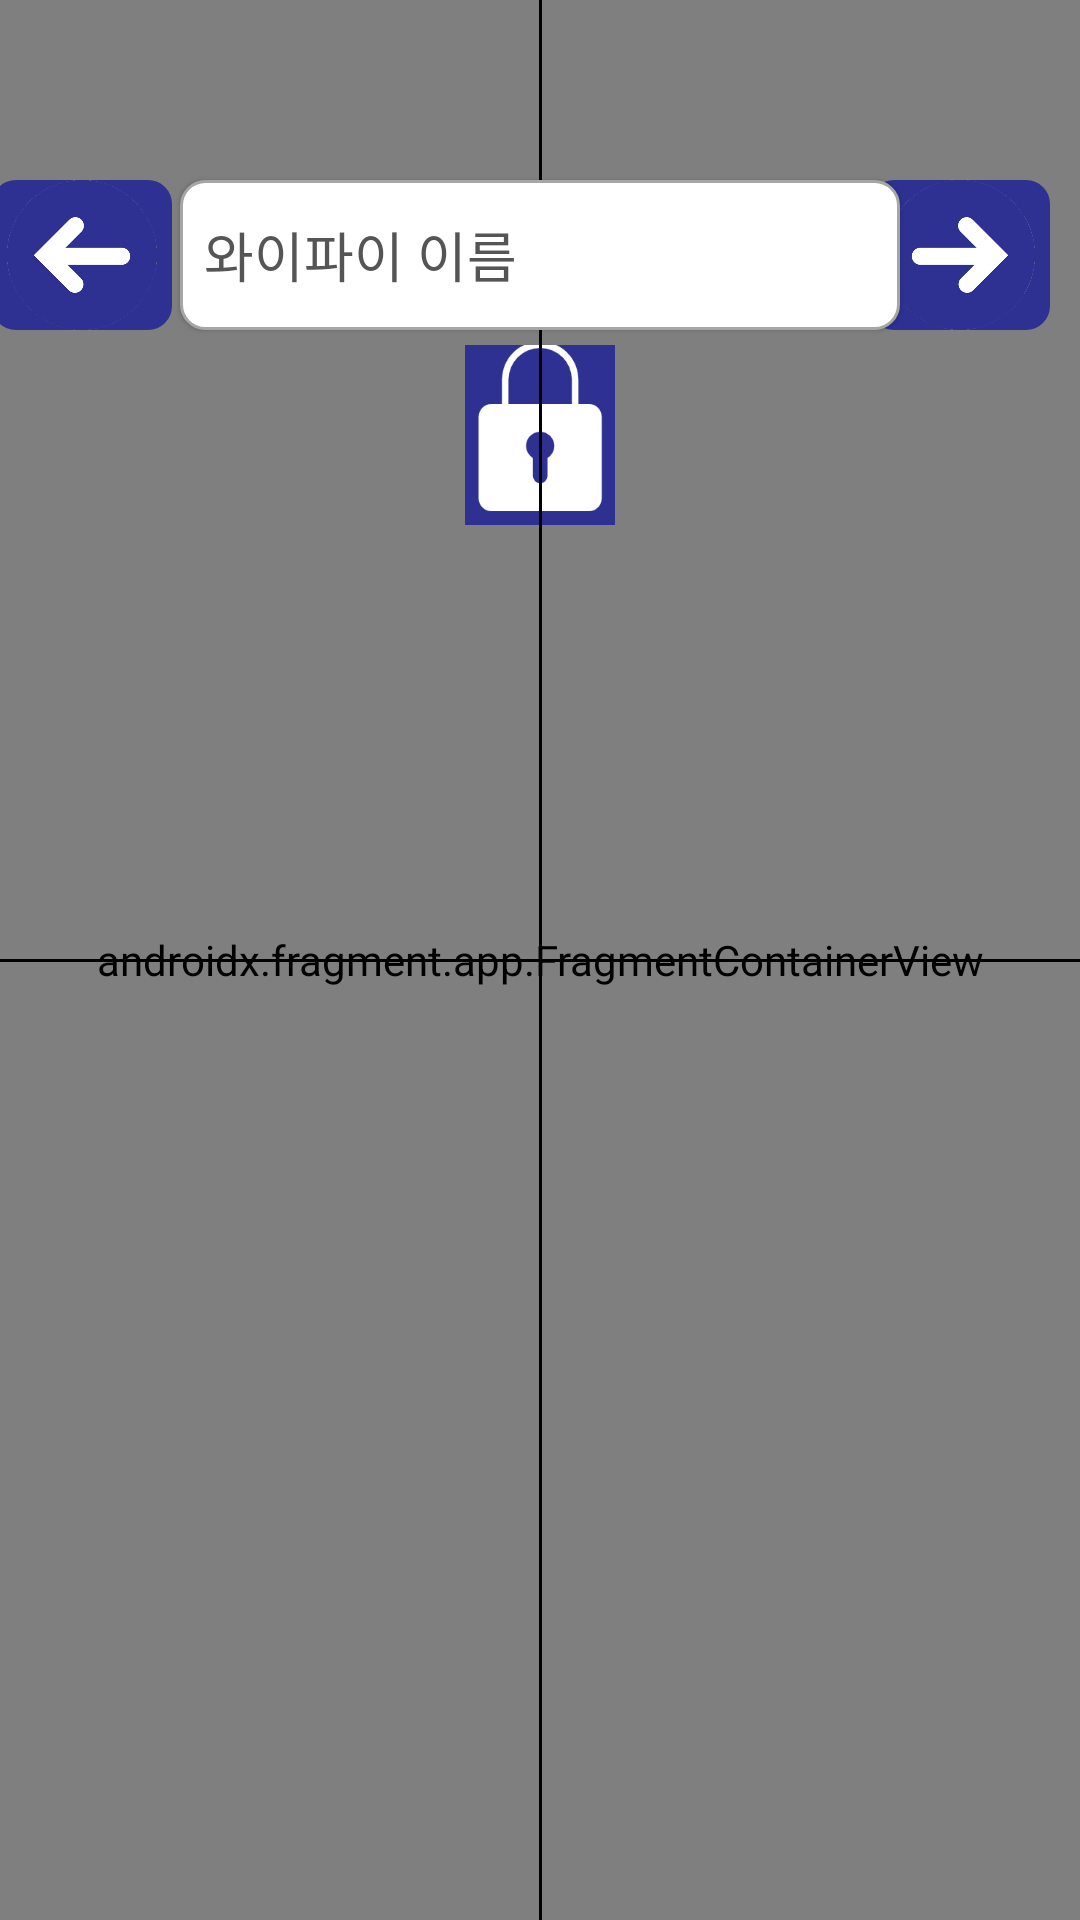

The Android layout XML behind this screen, and the referenced resources:
<!-- AndroidManifest.xml: application theme Theme.Dbwifi -->
<!-- res/layout/plus_layout.xml -->
<?xml version="1.0" encoding="utf-8"?>
<LinearLayout xmlns:android="http://schemas.android.com/apk/res/android"
    xmlns:app="http://schemas.android.com/apk/res-auto"
    xmlns:tools="http://schemas.android.com/tools"

    android:id="@+id/main2"
    android:layout_width="match_parent"
    android:layout_height="match_parent"
    android:orientation="vertical"
    tools:context=".addMarkerControll.PlusActivity">



    <androidx.coordinatorlayout.widget.CoordinatorLayout
        android:layout_width="match_parent"
        android:layout_height="match_parent"
        android:id="@+id/main_drawer2">

        <androidx.fragment.app.FragmentContainerView
            android:id="@+id/map2"
            android:layout_width="match_parent"
            android:layout_height="match_parent"
            android:name="com.naver.maps.map.MapFragment" />


        <androidx.constraintlayout.widget.ConstraintLayout
            android:layout_width="match_parent"
            android:layout_height="match_parent"
            app:layout_anchor="@+id/map2"
            app:layout_anchorGravity="center">

            <EditText
                android:id="@+id/myWifi_name"
                android:layout_width="240dp"
                android:layout_height="50dp"
                android:hint="와이파이 이름"
                android:layout_marginTop="60dp"
                android:layout_marginStart="3dp"
                android:layout_marginEnd="3dp"
                android:completionThreshold="1"
                android:gravity="center_vertical"
                android:textColorHint="#555555"
                android:textColor="#000000"
                android:singleLine="true"
                android:paddingStart="8dp"
                android:elevation="1dp"
                app:layout_constraintTop_toTopOf="parent"
                app:layout_constraintStart_toEndOf="@+id/close_Btn"
                app:layout_constraintEnd_toStartOf="@id/addWifi_Btn"
                app:layout_constraintHorizontal_bias="0"
                android:background="@drawable/rounded_corner_bg"
                tools:ignore="MissingConstraints" />

            <ImageButton
                android:id="@+id/addWifi_Btn"
                android:layout_width="60dp"
                android:layout_height="50dp"
                android:src="@drawable/front_button"
                android:layout_marginTop="60dp"
                android:layout_marginEnd="10dp"
                android:layout_marginLeft="20dp"
                app:layout_constraintTop_toTopOf="parent"
                app:layout_constraintEnd_toEndOf="parent"
                android:background="@drawable/rounded_srchbtn"
                android:scaleType="fitCenter" />


            <ImageButton
                android:id="@+id/close_Btn"
                android:layout_width="60dp"
                android:layout_height="50dp"
                android:src="@drawable/back_buttom"
                android:layout_marginTop="60dp"
                android:layout_marginStart="10dp"
                app:layout_constraintTop_toTopOf="parent"
                app:layout_constraintStart_toStartOf="parent"
                app:layout_constraintEnd_toStartOf="@id/myWifi_name"
                android:background="@drawable/rounded_srchbtn"
                android:scaleType="fitCenter" />

            <ImageButton
                android:id="@+id/pw_Btn"
                android:layout_width="50dp"
                android:layout_height="60dp"
                android:src="@drawable/lock"
                android:layout_marginTop="5dp"
                app:layout_constraintTop_toBottomOf="@+id/myWifi_name"
                app:layout_constraintStart_toStartOf="parent"
                app:layout_constraintEnd_toEndOf="parent"
                android:background="#2E3192"
                android:scaleType="fitCenter"
                tools:ignore="MissingConstraints" />

            
            <View
                android:id="@+id/verticalLine"
                android:layout_width="1dp"
                android:layout_height="match_parent"
                android:background="@android:color/black"
                app:layout_constraintBottom_toBottomOf="parent"
                app:layout_constraintTop_toTopOf="parent"
                app:layout_constraintStart_toStartOf="parent"
                app:layout_constraintEnd_toEndOf="parent" />

            <View
                android:id="@+id/horizontalLine"
                android:layout_width="match_parent"
                android:layout_height="1dp"
                android:background="@android:color/black"
                app:layout_constraintStart_toStartOf="parent"
                app:layout_constraintEnd_toEndOf="parent"
                app:layout_constraintTop_toTopOf="parent"
                app:layout_constraintBottom_toBottomOf="parent" />
        </androidx.constraintlayout.widget.ConstraintLayout>


        <LinearLayout
            android:id="@+id/ps_bottom_sheet"
            android:layout_width="match_parent"
            android:layout_height="250dp"
            android:layout_gravity="bottom"
            android:background="@drawable/round_bottom"
            android:orientation="vertical"
            android:padding="16dp"
            android:gravity="center"
            app:layout_behavior="com.google.android.material.bottomsheet.BottomSheetBehavior"
            tools:ignore="MissingConstraints">

            <TextView
                android:layout_width="wrap_content"
                android:layout_height="wrap_content"
                android:text="WIFI 비밀번호 입력"
                android:textColor="#000000"
                android:textSize="30sp"/>

            <EditText
                android:id="@+id/ps_text"
                android:layout_width="240dp"
                android:layout_height="50dp"
                android:hint="비밀번호 입력"
                android:inputType="textPassword"
                android:layout_marginTop="5dp"
                android:completionThreshold="1"
                android:gravity="center_vertical"
                android:textColorHint="#555555"
                android:textColor="#000000"
                android:paddingStart="8dp"
                android:singleLine="true"
                android:background="@drawable/rounded_corner_bg"
                tools:ignore="MissingConstraints" />
        </LinearLayout>

    </androidx.coordinatorlayout.widget.CoordinatorLayout>

</LinearLayout>
<!-- resources referenced by this layout -->
<resources>
  <!-- drawable back_buttom: png bitmap (drawable, 68979 bytes) -->
  <!-- drawable front_button: png bitmap (drawable, 77464 bytes) -->
  <!-- drawable lock: png bitmap (drawable, 3808 bytes) -->
  <!-- drawable round_bottom (drawable) -->
  <?xml version="1.0" encoding="utf-8"?>
  <shape xmlns:android="http://schemas.android.com/apk/res/android">
      <solid android:color="@color/white" />
      <stroke android:width="1dp" android:color="@color/black"/>
      <corners android:radius="23dp" />
  </shape>
  <!-- drawable rounded_corner_bg (drawable) -->
  <?xml version="1.0" encoding="utf-8"?>
  <shape xmlns:android="http://schemas.android.com/apk/res/android"
      android:shape="rectangle">
      <corners android:radius="8dp" /> 
      <solid android:color="@android:color/white" /> 
      <stroke
          android:width="1dp"
          android:color="#A6A6A6" />
  </shape>
  <!-- drawable rounded_srchbtn (drawable) -->
  <?xml version="1.0" encoding="utf-8"?>
  <selector xmlns:android="http://schemas.android.com/apk/res/android">
      
      <item android:state_pressed="true">
          <shape android:shape="rectangle">
              <solid android:color="#153775"/> 
              <corners android:radius="8dp"/>
          </shape>
      </item>
      
      <item>
          <shape android:shape="rectangle">
              <solid android:color="#2E3192"/> 
              <corners android:radius="8dp"/>
          </shape>
      </item>
  </selector>
  <style name="Theme.Dbwifi" parent="Base.Theme.Dbwifi" />
  <style name="Base.Theme.Dbwifi" parent="Theme.Material3.DayNight.NoActionBar">
          
          
      </style>
  <!-- not gathered from this repository: default colours our renderer supplied (Android Studio template values) -->
  <color name="black">#FF000000</color>
  <color name="white">#FFFFFFFF</color>
</resources>
